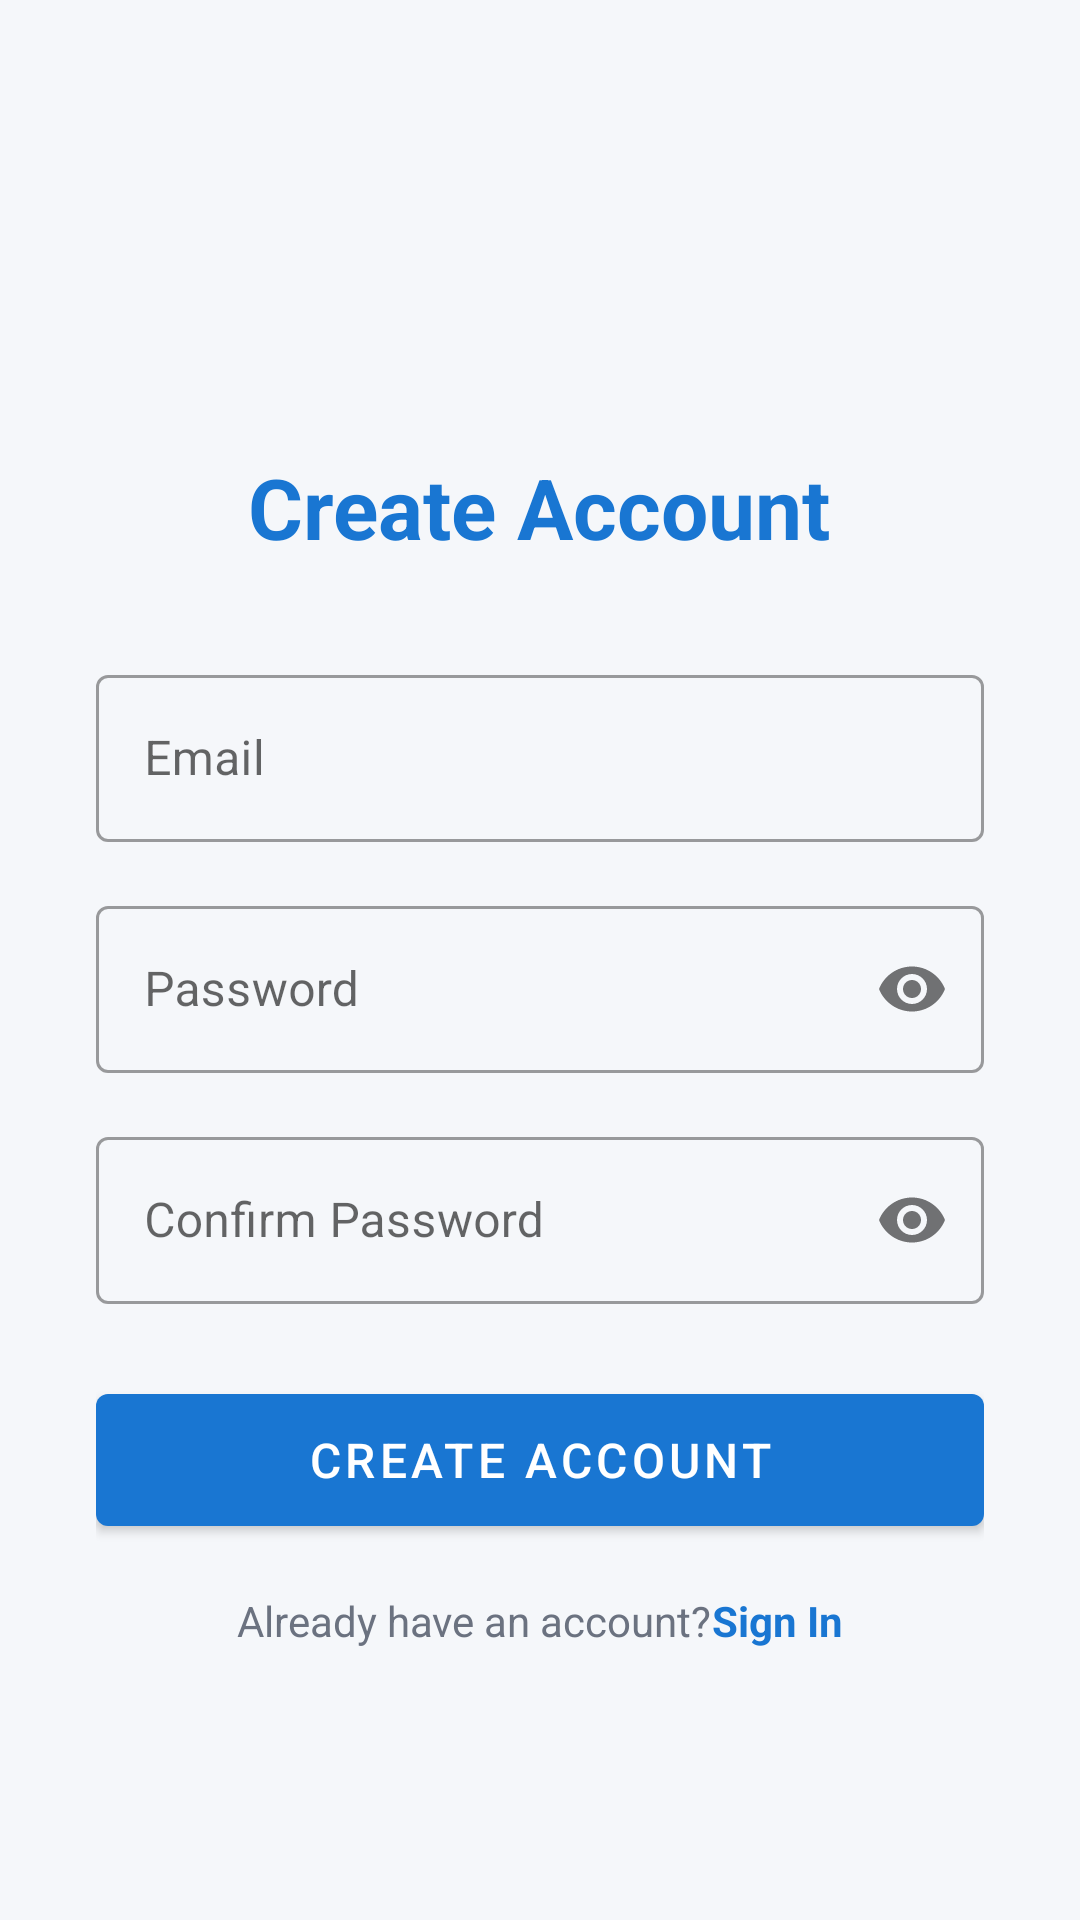

Here is an Android app screen rendered from its layout file. Give the layout XML and the strings, colors and styles it references.
<!-- AndroidManifest.xml: application theme Theme.ReceiptVault -->
<!-- res/layout/fragment_signup.xml -->
<?xml version="1.0" encoding="utf-8"?>
<ScrollView xmlns:android="http://schemas.android.com/apk/res/android"
    xmlns:app="http://schemas.android.com/apk/res-auto"
    android:layout_width="match_parent"
    android:layout_height="match_parent"
    android:fillViewport="true"
    android:background="@color/background">

    <LinearLayout
        android:layout_width="match_parent"
        android:layout_height="wrap_content"
        android:orientation="vertical"
        android:padding="32dp"
        android:gravity="center">

        <TextView
            android:layout_width="wrap_content"
            android:layout_height="wrap_content"
            android:text="@string/title_create_account"
            android:textSize="28sp"
            android:textStyle="bold"
            android:textColor="@color/colorPrimary"
            android:layout_marginTop="60dp"
            android:layout_marginBottom="32dp" />

        <com.google.android.material.textfield.TextInputLayout
            android:layout_width="match_parent"
            android:layout_height="wrap_content"
            android:hint="@string/hint_email"
            style="@style/Widget.MaterialComponents.TextInputLayout.OutlinedBox"
            android:layout_marginBottom="16dp">

            <com.google.android.material.textfield.TextInputEditText
                android:id="@+id/et_email"
                android:layout_width="match_parent"
                android:layout_height="wrap_content"
                android:inputType="textEmailAddress" />
        </com.google.android.material.textfield.TextInputLayout>

        <com.google.android.material.textfield.TextInputLayout
            android:layout_width="match_parent"
            android:layout_height="wrap_content"
            android:hint="@string/hint_password"
            style="@style/Widget.MaterialComponents.TextInputLayout.OutlinedBox"
            app:passwordToggleEnabled="true"
            android:layout_marginBottom="16dp">

            <com.google.android.material.textfield.TextInputEditText
                android:id="@+id/et_password"
                android:layout_width="match_parent"
                android:layout_height="wrap_content"
                android:inputType="textPassword" />
        </com.google.android.material.textfield.TextInputLayout>

        <com.google.android.material.textfield.TextInputLayout
            android:layout_width="match_parent"
            android:layout_height="wrap_content"
            android:hint="@string/hint_confirm_password"
            style="@style/Widget.MaterialComponents.TextInputLayout.OutlinedBox"
            app:passwordToggleEnabled="true"
            android:layout_marginBottom="24dp">

            <com.google.android.material.textfield.TextInputEditText
                android:id="@+id/et_confirm_password"
                android:layout_width="match_parent"
                android:layout_height="wrap_content"
                android:inputType="textPassword" />
        </com.google.android.material.textfield.TextInputLayout>

        <com.google.android.material.button.MaterialButton
            android:id="@+id/btn_signup"
            android:layout_width="match_parent"
            android:layout_height="56dp"
            android:text="@string/btn_create_account"
            android:textSize="16sp"
            android:layout_marginBottom="16dp" />

        <ProgressBar
            android:id="@+id/progress_bar"
            android:layout_width="wrap_content"
            android:layout_height="wrap_content"
            android:visibility="gone"
            android:layout_marginBottom="16dp" />

        <LinearLayout
            android:layout_width="wrap_content"
            android:layout_height="wrap_content"
            android:orientation="horizontal"
            android:baselineAligned="false"> <TextView
            android:layout_width="wrap_content"
            android:layout_height="wrap_content"
            android:text="@string/label_already_have_account"
            android:textColor="@color/textSecondary" />

            <TextView
                android:id="@+id/tv_login"
                android:layout_width="wrap_content"
                android:layout_height="wrap_content"
                android:text="@string/btn_sign_in_small"
                android:textColor="@color/colorPrimary"
                android:textStyle="bold" />
        </LinearLayout>

    </LinearLayout>
</ScrollView>
<!-- resources referenced by this layout -->
<resources>
  <color name="background">#F5F7FA</color>
  <color name="colorPrimary">#1976D2</color>
  <color name="textSecondary">#6B7280</color>
  <string name="btn_create_account">Create Account</string>
  <string name="btn_sign_in_small">Sign In</string>
  <string name="hint_confirm_password">Confirm Password</string>
  <string name="hint_email">Email</string>
  <string name="hint_password">Password</string>
  <string name="label_already_have_account">Already have an account? </string>
  <string name="title_create_account">Create Account</string>
  <style name="Theme.ReceiptVault" parent="Theme.MaterialComponents.DayNight.NoActionBar">
          <item name="colorPrimary">@color/colorPrimary</item>
          <item name="colorPrimaryDark">@color/colorPrimaryDark</item>
          <item name="colorAccent">@color/colorAccent</item>
  
          <item name="android:windowBackground">@color/background</item>
          <item name="colorSurface">@color/surface</item>
  
          <item name="android:textColorPrimary">@color/textPrimary</item>
          <item name="android:textColorSecondary">@color/textSecondary</item>
          <item name="android:editTextColor">@color/textPrimary</item>
  
          <item name="controlBackground">@color/surface</item>
          <item name="colorControlNormal">@color/textSecondary</item>
          <item name="colorControlActivated">@color/colorPrimary</item>
  
          <item name="android:statusBarColor">@color/colorPrimaryDark</item>
          <item name="android:windowLightStatusBar">true</item> <item name="android:datePickerDialogTheme">@style/CustomDatePickerTheme</item>
      </style>
  <color name="colorPrimaryDark">#1565C0</color>
  <color name="colorAccent">#03A9F4</color>
  <color name="surface">#FFFFFF</color>
  <color name="textPrimary">#1A1A2E</color>
  <style name="CustomDatePickerTheme" parent="Theme.MaterialComponents.Light.Dialog">
          <item name="colorAccent">@color/colorPrimary</item>
          <item name="android:textColorPrimary">@android:color/black</item>
      </style>
</resources>
